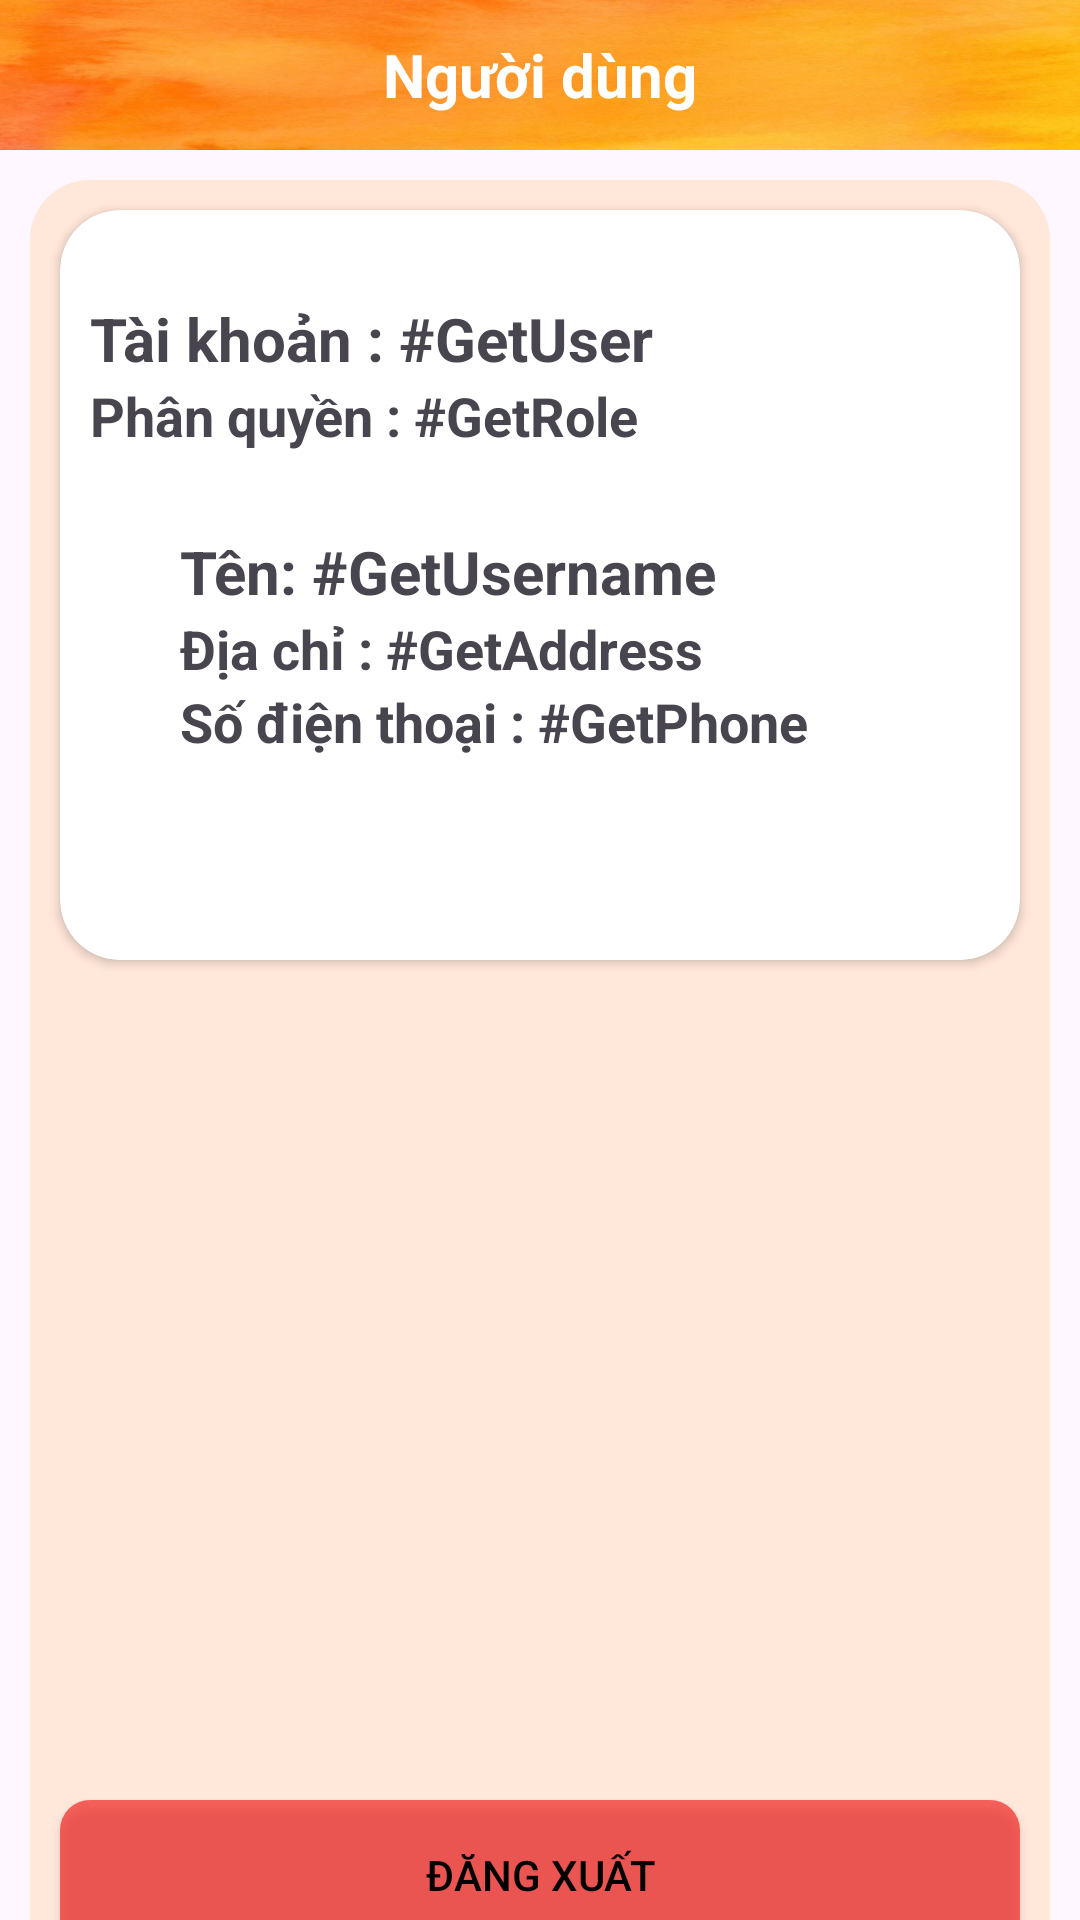

Write the Android layout XML for this screen, with the resource values it uses.
<!-- AndroidManifest.xml: application theme Theme.Prosushi -->
<!-- res/layout/fragment_user.xml -->
<?xml version="1.0" encoding="utf-8"?>
<FrameLayout xmlns:android="http://schemas.android.com/apk/res/android"
    xmlns:tools="http://schemas.android.com/tools"
    android:layout_width="match_parent"
    android:layout_height="match_parent"
    xmlns:app="http://schemas.android.com/apk/res-auto"
    tools:context=".Fragment.UserFragment">

    <TextView
        android:layout_width="match_parent"
        android:layout_height="50dp"
        android:text="Người dùng"
        android:gravity="center"
        android:background="@drawable/background"
        android:textSize="20dp"
        android:textStyle="bold"
        android:textColor="@color/white"/>

    <FrameLayout
        android:layout_width="match_parent"
        android:layout_height="600dp"
        app:cardCornerRadius="20dp"
        android:layout_marginTop="60dp"
        android:layout_marginLeft="10dp"
        android:layout_marginRight="10dp"
        android:background="@drawable/framelayoutcustome">

        <androidx.cardview.widget.CardView
            android:layout_width="match_parent"
            android:layout_height="250dp"
            android:layout_margin="10dp"
            app:cardCornerRadius="20dp"
            android:background="@drawable/background">
            <LinearLayout
                android:layout_width="match_parent"
                android:layout_height="90dp"
                android:orientation="horizontal"
                android:layout_margin="10dp">

                <ImageView
                    android:id="@+id/imageView11"
                    android:layout_width="wrap_content"
                    android:layout_height="wrap_content"

                    android:src="@drawable/iconuser" />

                <LinearLayout
                    android:layout_width="match_parent"
                    android:layout_height="wrap_content"
                    android:layout_gravity="center"
                    android:orientation="vertical">
                    <TextView
                        android:id="@+id/tvtennd"
                        android:layout_width="match_parent"
                        android:layout_height="wrap_content"
                        android:text="Tài khoản : #GetUser"
                        android:textSize="20dp"
                        android:textStyle="bold"/>
                    <TextView
                        android:id="@+id/tvphanquyen"
                        android:layout_width="match_parent"
                        android:layout_height="wrap_content"
                        android:text="Phân quyền : #GetRole"
                        android:textSize="18dp"
                        android:textStyle="bold"/>

                </LinearLayout>

            </LinearLayout>
            <LinearLayout
                android:layout_width="match_parent"
                android:layout_height="90dp"
                android:orientation="horizontal"
                android:layout_marginTop="100dp">

            <ImageView
                android:id="@+id/imageView12"
                android:layout_width="wrap_content"
                android:layout_height="wrap_content"
                android:layout_gravity="center"
                android:layout_margin="20dp"
                android:src="@drawable/iconhide50black" />

            <LinearLayout
                android:layout_width="match_parent"
                android:layout_height="wrap_content"
                android:layout_gravity="center"
                android:orientation="vertical">
                <TextView
                    android:id="@+id/tenndtk"
                    android:layout_width="match_parent"
                    android:layout_height="wrap_content"
                    android:text="Tên: #GetUsername"
                    android:textSize="20dp"
                    android:textStyle="bold"/>
                <TextView
                    android:id="@+id/tvaddress"
                    android:layout_width="match_parent"
                    android:layout_height="wrap_content"
                    android:text="Địa chỉ : #GetAddress"
                    android:textSize="18dp"
                    android:textStyle="bold"/>
                <TextView
                    android:id="@+id/tvphone"
                    android:layout_width="match_parent"
                    android:layout_height="wrap_content"
                    android:text="Số điện thoại : #GetPhone"
                    android:textSize="18dp"
                    android:textStyle="bold"/>

            </LinearLayout>
            </LinearLayout>


        </androidx.cardview.widget.CardView>

        <Button
            android:id="@+id/btnlogout"
            android:layout_width="match_parent"
            android:layout_height="50dp"
            android:layout_gravity="bottom"
            android:layout_margin="10dp"
            android:text="Đăng Xuất"
            android:textColor="@color/black"
            app:backgroundTint="@null"
            android:background="@drawable/btnsignoutcustom"/>



        </FrameLayout>
    </FrameLayout>
<!-- resources referenced by this layout -->
<resources>
  <!-- drawable background: jpg bitmap (drawable, 31516 bytes) -->
  <!-- drawable btnsignoutcustom (drawable) -->
  <?xml version="1.0" encoding="utf-8"?>
  <shape xmlns:android="http://schemas.android.com/apk/res/android">
  <corners android:radius="10dp"/>
      <solid android:color="#95F30404"/>
  </shape>
  <!-- drawable framelayoutcustome (drawable) -->
  <?xml version="1.0" encoding="utf-8"?>
  <shape xmlns:android="http://schemas.android.com/apk/res/android">
  
  <solid android:color="#79FFD6B0"/>
      <corners
          android:radius="20dp" />
  
  </shape>
  <style name="Theme.Prosushi" parent="Base.Theme.Prosushi" />
  <style name="Base.Theme.Prosushi" parent="Theme.Material3.DayNight.NoActionBar">
          
          
      </style>
  <!-- not gathered from this repository: default colours our renderer supplied (Android Studio template values) -->
  <color name="black">#FF000000</color>
  <color name="white">#FFFFFFFF</color>
</resources>
